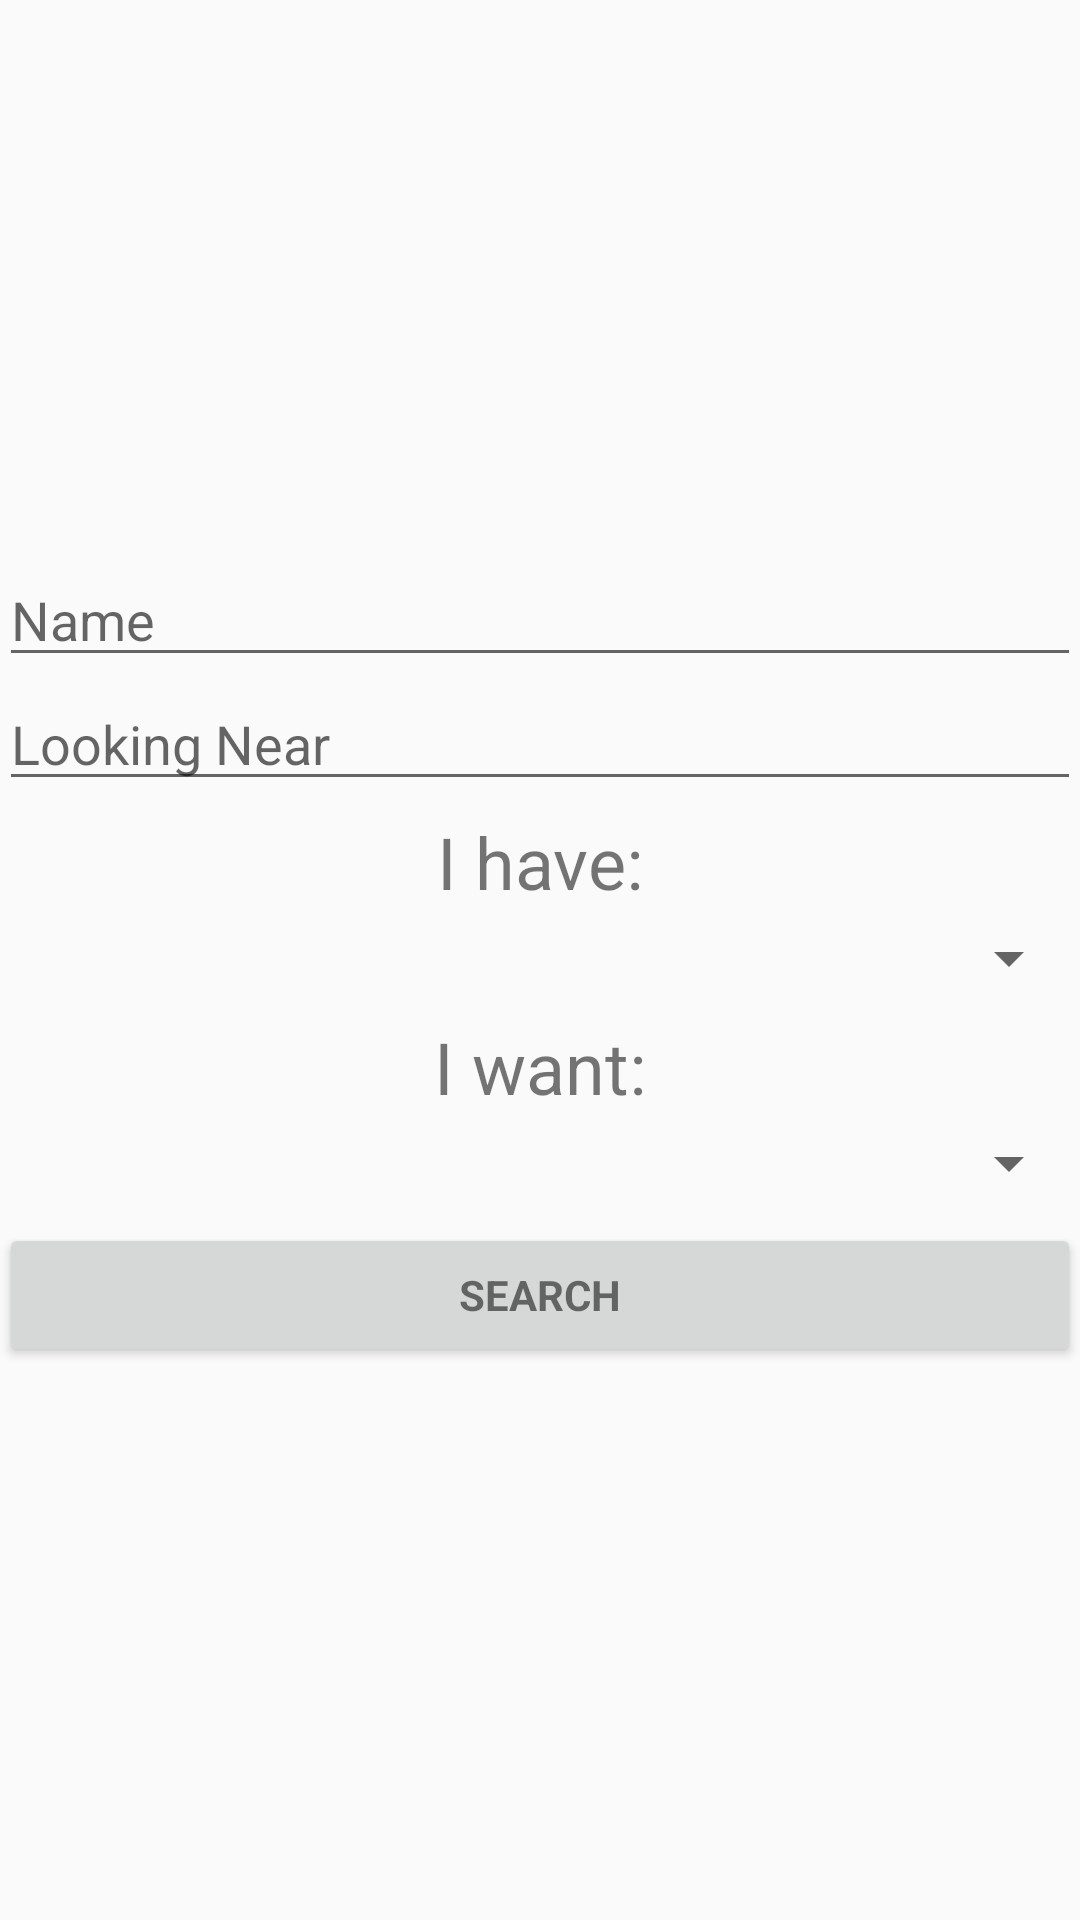

Reconstruct the res/layout file that produces this screen, plus the resources it refers to.
<!-- AndroidManifest.xml: application theme AppTheme -->
<!-- res/layout/profile_setup.xml -->
<?xml version="1.0" encoding="utf-8"?>
<RelativeLayout xmlns:android="http://schemas.android.com/apk/res/android"
    android:layout_width="match_parent"
    android:layout_height="match_parent"
    android:orientation="vertical">

    <LinearLayout
        android:layout_width="match_parent"
        android:layout_height="wrap_content"
        android:layout_centerInParent="true"
        android:orientation="vertical"
        android:paddingBottom="@dimen/activity_vertical_margin"
        android:paddingLeft="@dimen/activity_horizontal_margin"
        android:paddingRight="@dimen/activity_horizontal_margin"
        android:paddingTop="@dimen/activity_vertical_margin">


        <EditText
            android:id="@+id/name_field"
            android:layout_width="match_parent"
            android:layout_height="wrap_content"
            android:hint="Name"
            android:inputType="textCapWords" />


        <EditText
            android:id="@+id/location_field"
            android:layout_width="match_parent"
            android:layout_height="wrap_content"
            android:hint="Looking Near"
            android:inputType="textCapWords" />

        <TextView
            android:layout_width="match_parent"
            android:layout_height="wrap_content"
            android:layout_marginBottom="4dp"
            android:layout_marginTop="4dp"
            android:text="I have:"
            android:textAlignment="center"
            android:textSize="24sp" />

        <Spinner
            android:id="@+id/have_spinner"
            android:layout_width="match_parent"
            android:layout_height="wrap_content"
            android:layout_marginBottom="4dp" />

        <TextView
            android:layout_width="match_parent"
            android:layout_height="wrap_content"
            android:layout_marginBottom="4dp"
            android:layout_marginTop="4dp"
            android:text="I want:"
            android:textAlignment="center"
            android:textSize="24sp" />

        <Spinner
            android:id="@+id/want_spinner"
            android:layout_width="match_parent"
            android:layout_height="wrap_content" />

        <Button
            style="?android:textAppearanceSmall"
            android:layout_width="match_parent"
            android:layout_height="wrap_content"
            android:layout_marginTop="8dp"
            android:text="Search"
            android:textAlignment="center"
            android:textStyle="bold" />

    </LinearLayout>

</RelativeLayout>
<!-- resources referenced by this layout -->
<resources>
  <style name="AppTheme" parent="Theme.AppCompat.Light.DarkActionBar">
          
          <item name="colorPrimary">@color/colorPrimary</item>
          <item name="colorPrimaryDark">@color/colorPrimaryDark</item>
          <item name="colorAccent">@color/colorAccent</item>
      </style>
  <!-- not gathered from this repository: default colours our renderer supplied (Android Studio template values) -->
  <color name="colorPrimary">#FF6200EE</color>
  <color name="colorPrimaryDark">#FF3700B3</color>
  <color name="colorAccent">#FF03DAC5</color>
</resources>
